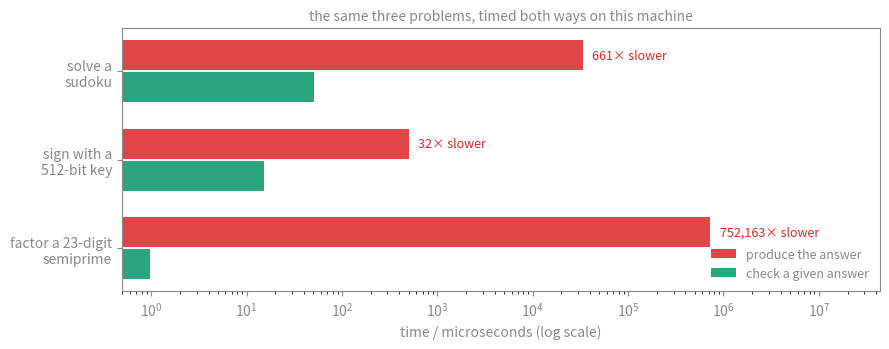

Source code (Python):
"""Producing an answer versus checking one: the asymmetry, timed.

Three pairs, each a task whose CHECK is trivial and whose PRODUCTION is not:
  1. multiply two primes  /  recover them from the product   (factoring)
  2. sign a message with a private key  /  verify it with the public key
  3. fill a sudoku  /  check a filled grid
The point of the card: in every pair the checker needs less knowledge, less time,
and no access to the method that produced the answer -- and can still refuse a
wrong one with certainty.

Run:  python3 learning-as-verification-asymmetry.py
"""
import time, random, math
from sympy import isprime, factorint, nextprime

def timed(f):
    t = time.perf_counter(); r = f(); return r, time.perf_counter() - t

# ---- 1. multiply vs factor ----
random.seed(7)
p = nextprime(random.randrange(10**11, 10**12)); q = nextprime(random.randrange(10**11, 10**12))
n, t_mul = timed(lambda: p * q)
_, t_chk = timed(lambda: p * q == n)                       # verifying a claimed factorisation
fac, t_fac = timed(lambda: factorint(n))                   # producing it from scratch
print("1. factoring")
print(f"   n = {n}  ({len(str(n))} digits)")
print(f"   multiply p*q            : {t_mul*1e6:8.1f} us")
print(f"   check a claimed p, q    : {t_chk*1e6:8.1f} us")
print(f"   find p, q from n        : {t_fac*1e3:8.1f} ms   (sympy factorint: Pollard rho / ECM)")
print(f"   ratio produce / check   : {t_fac/t_chk:,.0f}x\n")

# ---- 2. sign vs verify (textbook RSA, small keys, no padding -- for the asymmetry only) ----
P = nextprime(random.randrange(2**255, 2**256)); Q = nextprime(random.randrange(2**255, 2**256))
N = P * Q; e = 65537; d = pow(e, -1, (P - 1) * (Q - 1))
msg = int.from_bytes(b"the answer is 42", "big")
sig, t_sign = timed(lambda: pow(msg, d, N))                # needs the private exponent d (512 bits)
ok, t_ver = timed(lambda: pow(sig, e, N) == msg)           # needs only e = 65537
bad = (sig + 1)
print("2. signatures")
print(f"   sign with private key   : {t_sign*1e6:8.1f} us   (exponent has {d.bit_length()} bits)")
print(f"   verify with public key  : {t_ver*1e6:8.1f} us   (exponent has {e.bit_length()} bits)  -> {ok}")
print(f"   verify a forged sig     : {pow(bad, e, N) == msg}   (one bit off, refused)\n")

# ---- 3. sudoku: solve vs check ----
def check(g):
    rows = all(sorted(r) == list(range(1, 10)) for r in g)
    cols = all(sorted(g[r][c] for r in range(9)) == list(range(1, 10)) for c in range(9))
    boxes = all(sorted(g[r + i][c + j] for i in range(3) for j in range(3)) == list(range(1, 10))
                for r in (0, 3, 6) for c in (0, 3, 6))
    return rows and cols and boxes

def solve(g, calls=[0]):
    for r in range(9):
        for c in range(9):
            if g[r][c] == 0:
                for v in range(1, 10):
                    calls[0] += 1
                    if all(g[r][k] != v for k in range(9)) and all(g[k][c] != v for k in range(9)) and \
                       all(g[r//3*3 + i][c//3*3 + j] != v for i in range(3) for j in range(3)):
                        g[r][c] = v
                        if solve(g, calls): return True
                        g[r][c] = 0
                return False
    return True

puzzle = [[5,3,0,0,7,0,0,0,0],[6,0,0,1,9,5,0,0,0],[0,9,8,0,0,0,0,6,0],
          [8,0,0,0,6,0,0,0,3],[4,0,0,8,0,3,0,0,1],[7,0,0,0,2,0,0,0,6],
          [0,6,0,0,0,0,2,8,0],[0,0,0,4,1,9,0,0,5],[0,0,0,0,8,0,0,7,9]]
g = [row[:] for row in puzzle]; calls = [0]
_, t_solve = timed(lambda: solve(g, calls))
_, t_check = timed(lambda: check(g))
g2 = [row[:] for row in g]; g2[0][0], g2[0][1] = g2[0][1], g2[0][0]     # swap two cells
print("3. sudoku")
print(f"   solve by backtracking   : {t_solve*1e3:8.1f} ms   ({calls[0]:,} placements tried)")
print(f"   check the filled grid   : {t_check*1e6:8.1f} us   -> {check(g)}")
print(f"   check a grid with two   : {check(g2)}   (cells swapped: refused)")

# ---- figure: the three pairs on one log-time axis ----
import matplotlib
matplotlib.use("Agg")
import matplotlib.pyplot as plt
G = "#888"
pairs = [("factor a 23-digit\nsemiprime", t_fac, t_chk), ("sign with a\n512-bit key", t_sign, t_ver), ("solve a\nsudoku", t_solve, t_check)]
fig, ax = plt.subplots(figsize=(9, 3.6)); fig.patch.set_alpha(0); ax.set_facecolor("none")
y = range(len(pairs))
ax.barh([i + 0.18 for i in y], [p[1] * 1e6 for p in pairs], height=0.34, color="#dc2626", alpha=0.85, label="produce the answer")
ax.barh([i - 0.18 for i in y], [p[2] * 1e6 for p in pairs], height=0.34, color="#059669", alpha=0.85, label="check a given answer")
for i, (lab, tp, tc) in enumerate(pairs):
    ax.text(tp * 1e6 * 1.25, i + 0.18, f"{tp/tc:,.0f}× slower", va="center", fontsize=9, color="#dc2626")
ax.set_xscale("log"); ax.set_xlim(right=max(p[1] for p in pairs) * 1e6 * 60); ax.set_yticks(list(y)); ax.set_yticklabels([p[0] for p in pairs], color=G)
ax.set_xlabel("time / microseconds (log scale)", color=G); ax.tick_params(colors=G)
for s in ax.spines.values(): s.set_color(G)
ax.legend(frameon=False, labelcolor=G, fontsize=9, loc="lower right")
ax.set_title("the same three problems, timed both ways on this machine", color=G, fontsize=10)
fig.tight_layout(); fig.savefig("learning-as-verification-asymmetry.svg", transparent=True)
print("\nwrote learning-as-verification-asymmetry.svg")
